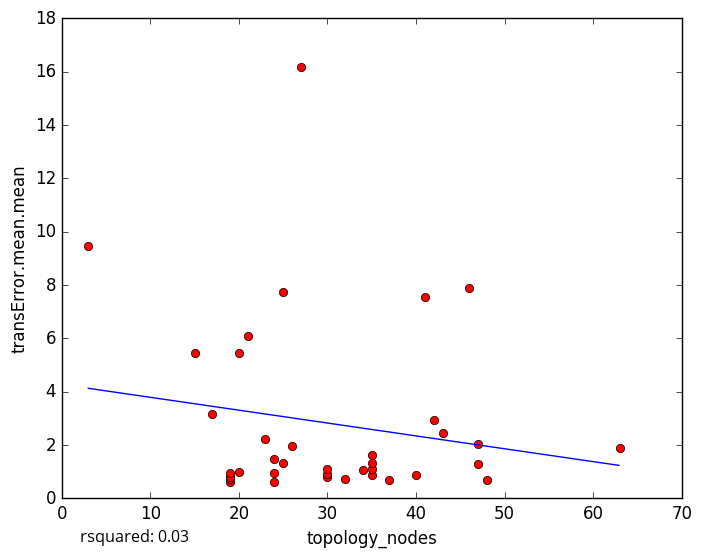

The file beside this chart, header and first rows:
topology_nodes, transError.mean.mean
30, 0.78
32, 0.7378
19, 0.6111
24, 0.6271
30, 0.8953
37, 0.6901
48, 0.6869
19, 0.7196
21, 6.071
25, 7.748
34, 1.066
35, 0.881
35, 1.111
20, 0.9922
19, 0.8063
19, 0.9605
24, 0.9536
24, 1.467
35, 1.315
35, 1.606
47, 1.289
30, 1.086
40, 0.8739
3, 9.469
15, 5.437
20, 5.458
26, 1.944
43, 2.439
47, 2.036
23, 2.209
27, 16.19
42, 2.938
46, 7.869
17, 3.155
41, 7.546
63, 1.875
25, 1.317
5-Fold RMSE:, 2.779, 5.632, 2.925, 2.24, 2.24
Average 5-Fold RMSE:, 3.11
5-Fold rsquared:, -0.03655, -0.01236, 0.0238, -0.1063, -0.1063
Average 5-Fold rsquared:, -0.03134
